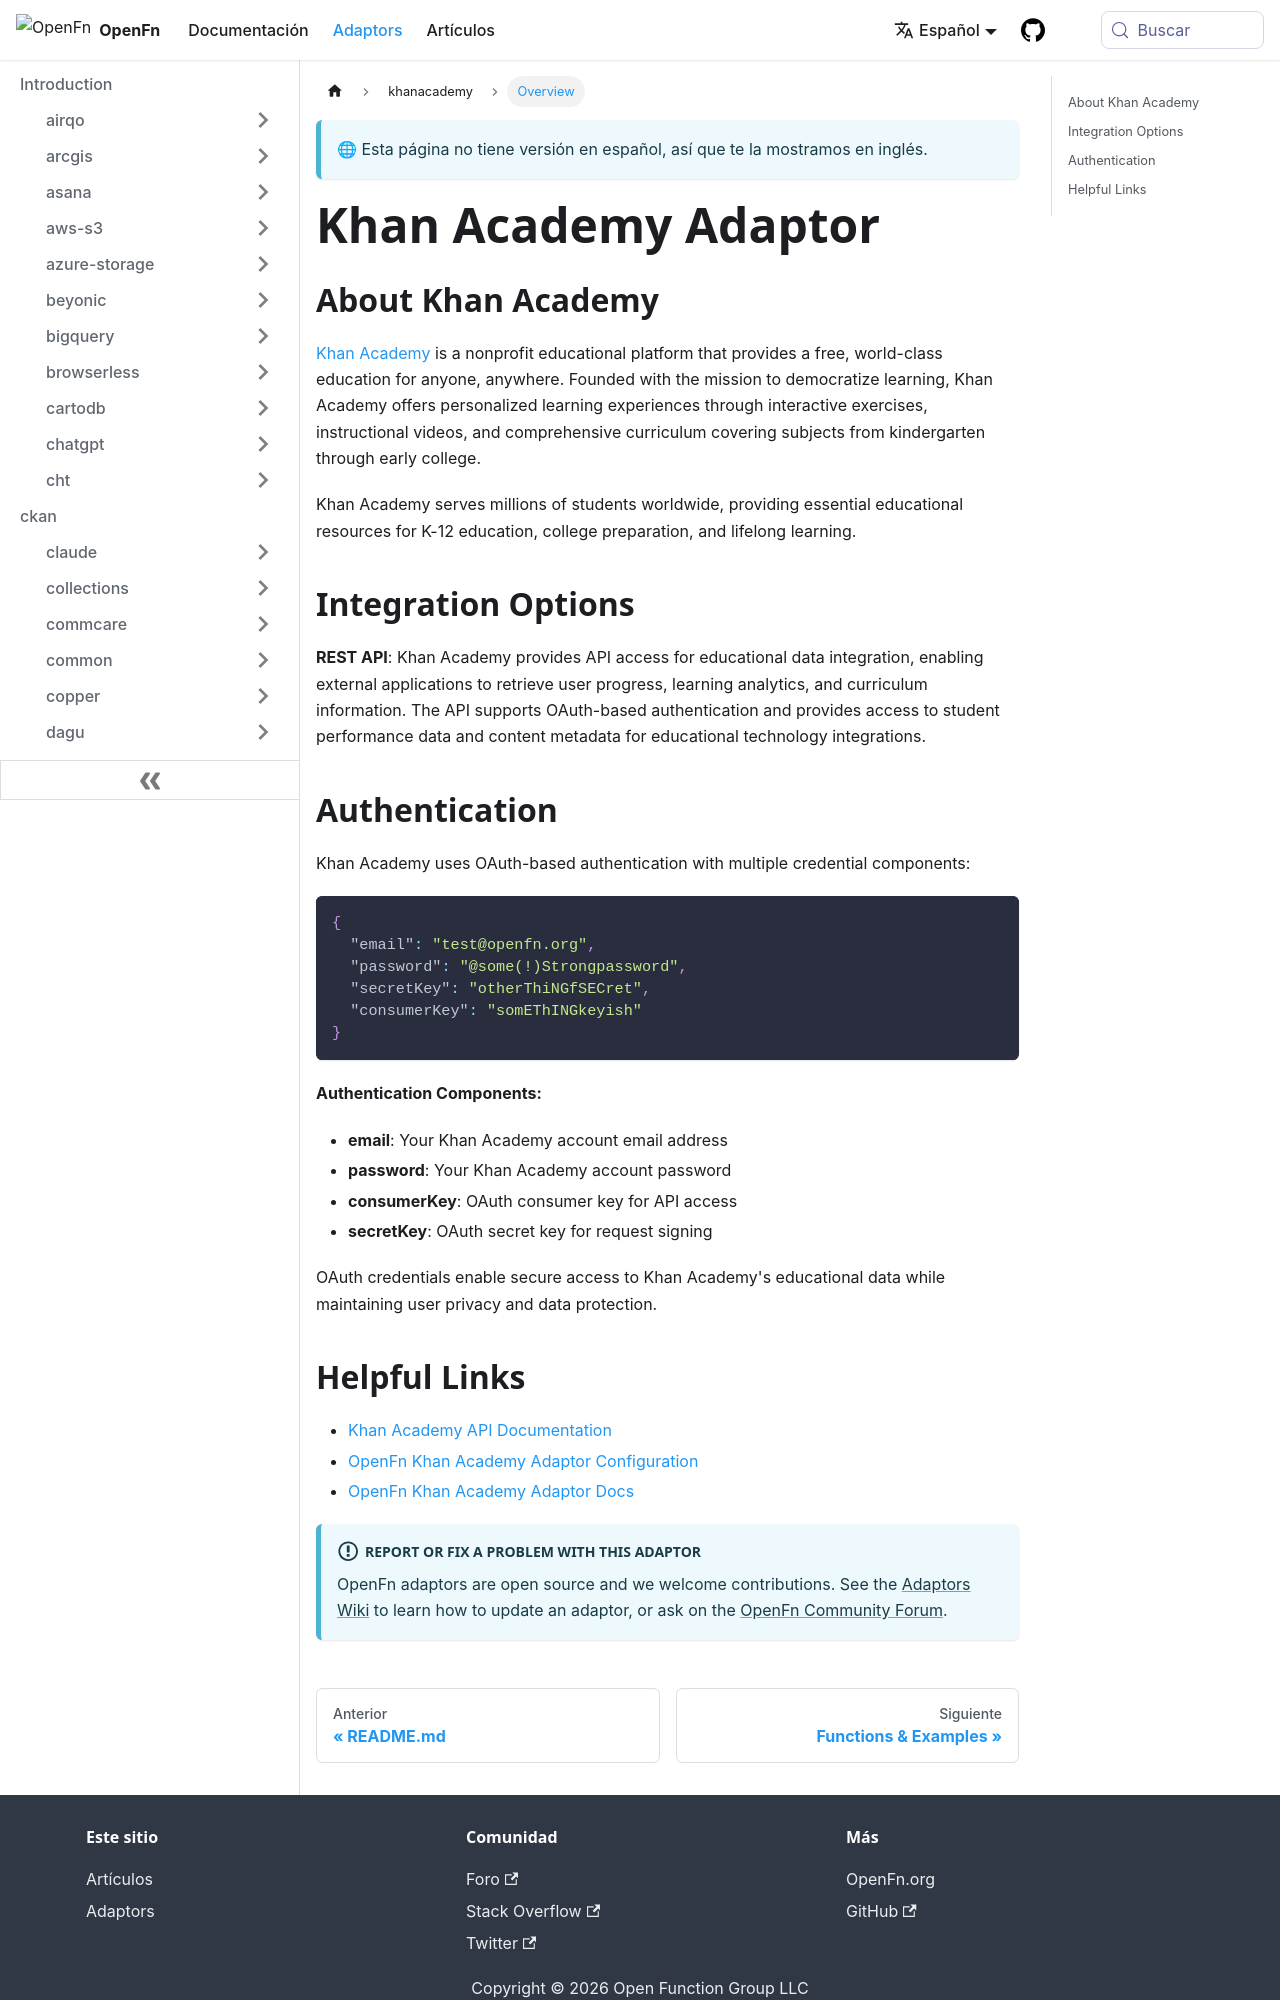

repository: OpenFn/docs · page: es/adaptors/khanacademy.html · generator: docusaurus

---
title: Khan Academy Adaptor
---

## About Khan Academy

[Khan Academy](https://www.khanacademy.org/) is a nonprofit educational platform
that provides a free, world-class education for anyone, anywhere. Founded with
the mission to democratize learning, Khan Academy offers personalized learning
experiences through interactive exercises, instructional videos, and
comprehensive curriculum covering subjects from kindergarten through early
college.

Khan Academy serves millions of students worldwide, providing essential
educational resources for K-12 education, college preparation, and lifelong
learning.

## Integration Options

**REST API**: Khan Academy provides API access for educational data integration,
enabling external applications to retrieve user progress, learning analytics,
and curriculum information. The API supports OAuth-based authentication and
provides access to student performance data and content metadata for educational
technology integrations.

## Authentication

Khan Academy uses OAuth-based authentication with multiple credential
components:

```json
{
  "email": "test@openfn.org",
  "password": "@some(!)Strongpassword",
  "secretKey": "otherThiNGfSECret",
  "consumerKey": "somEThINGkeyish"
}
```

**Authentication Components:**

- **email**: Your Khan Academy account email address
- **password**: Your Khan Academy account password
- **consumerKey**: OAuth consumer key for API access
- **secretKey**: OAuth secret key for request signing

OAuth credentials enable secure access to Khan Academy's educational data while
maintaining user privacy and data protection.
